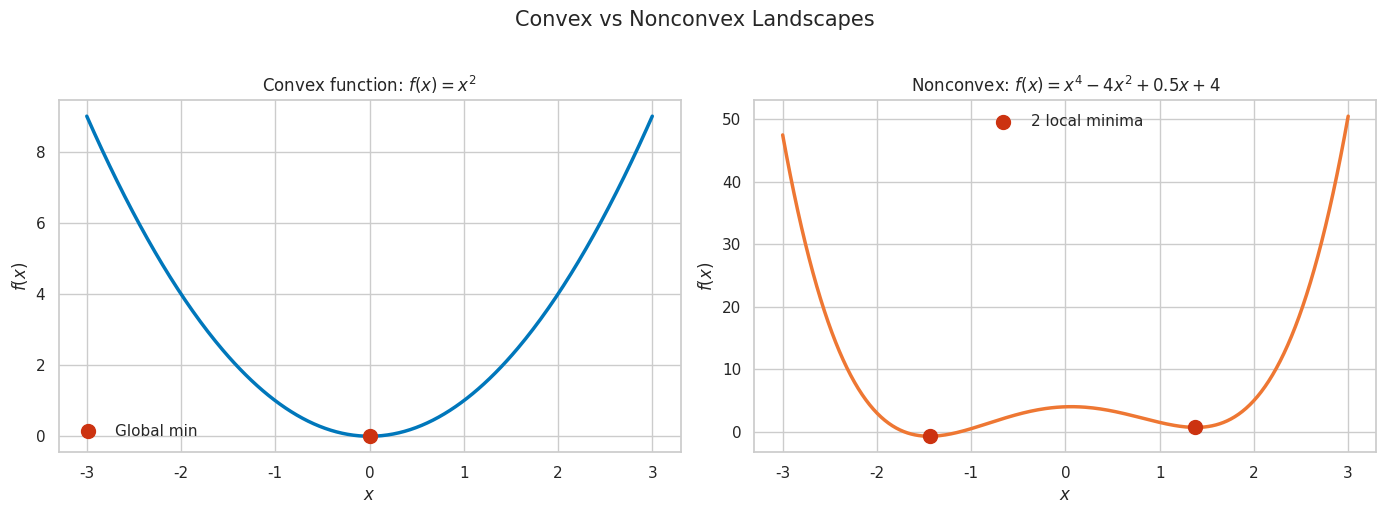
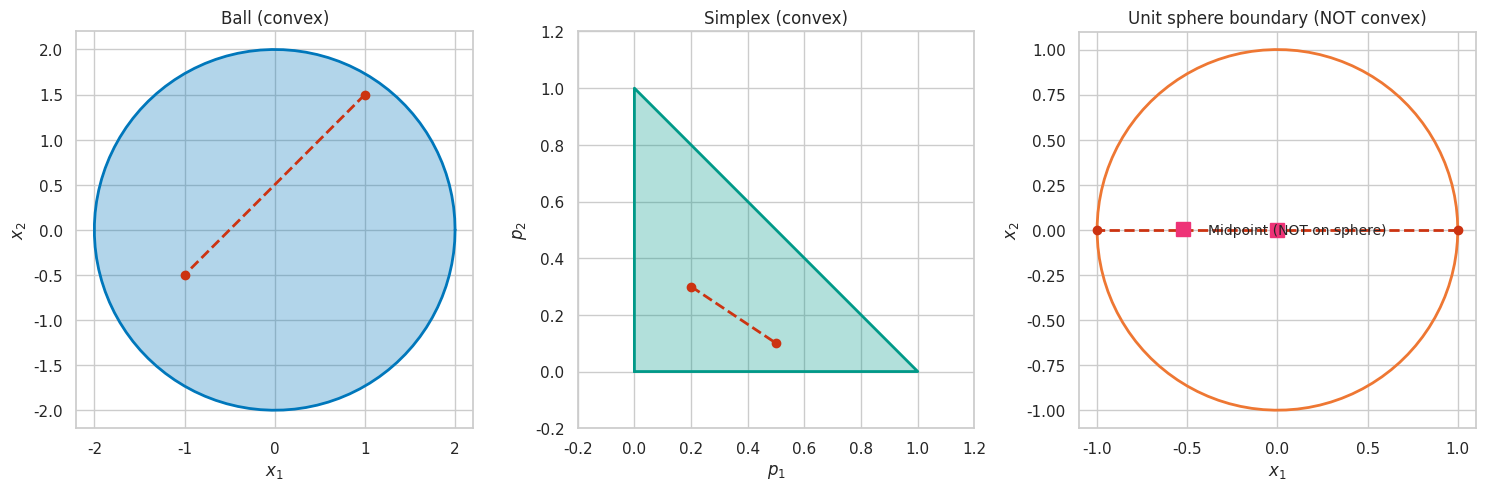
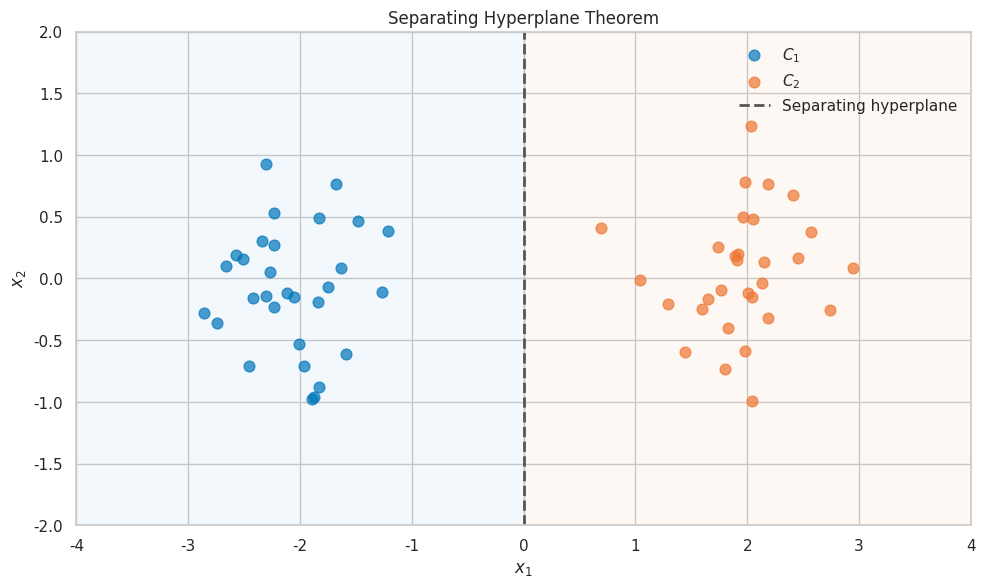
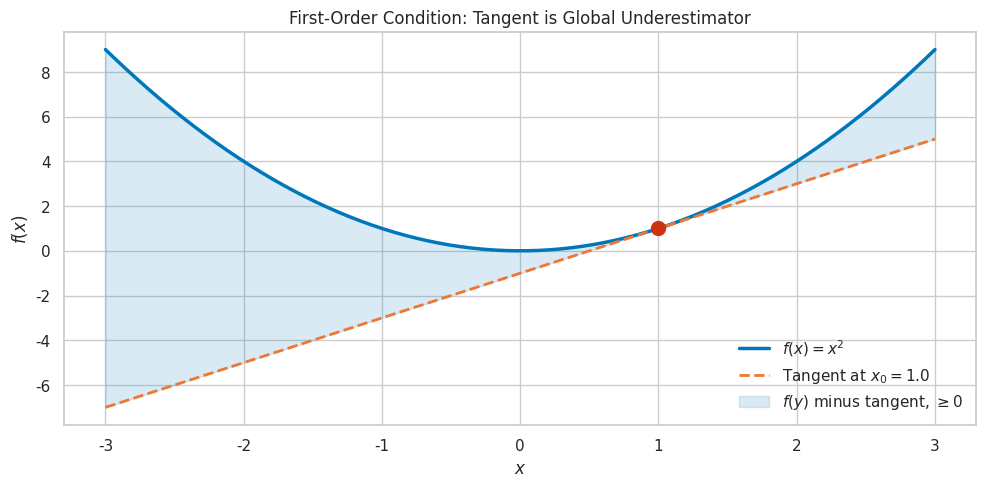
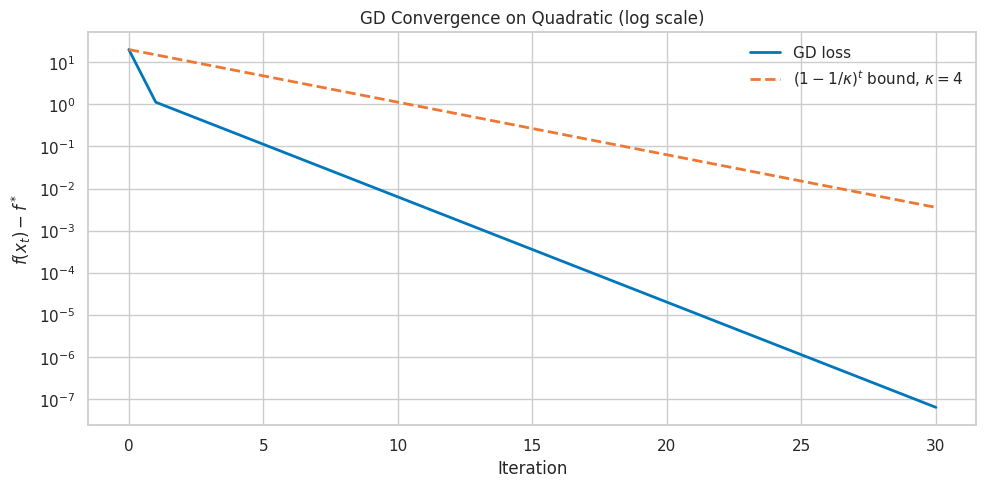
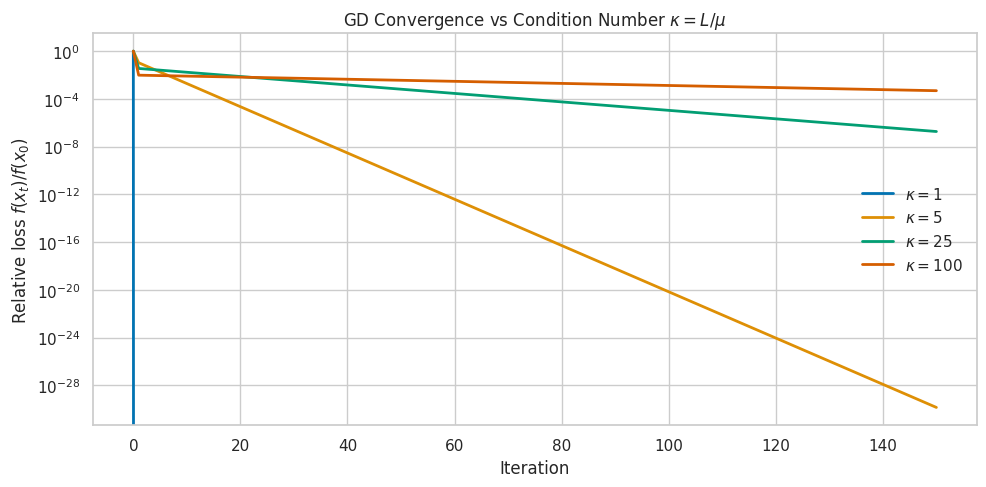
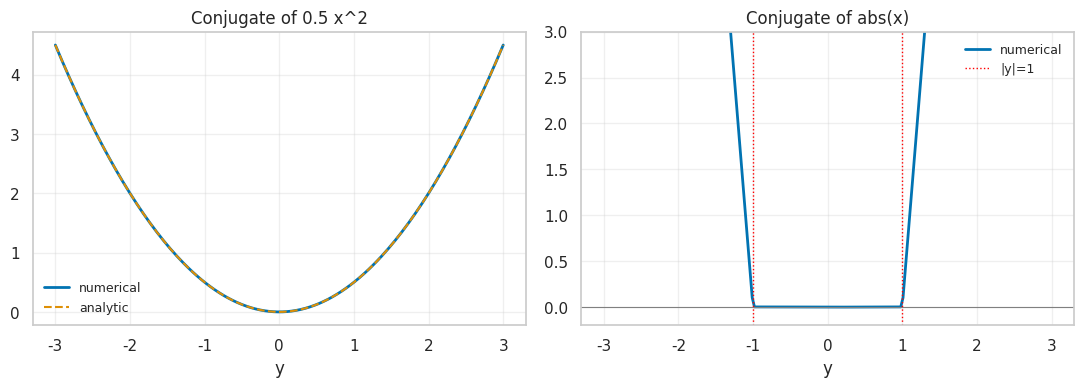
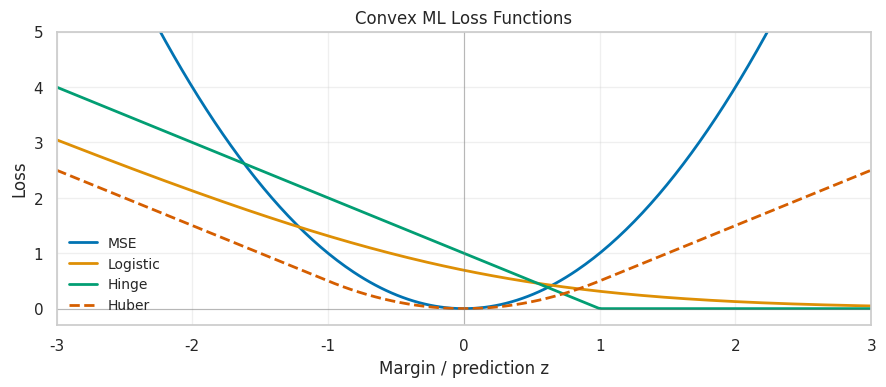
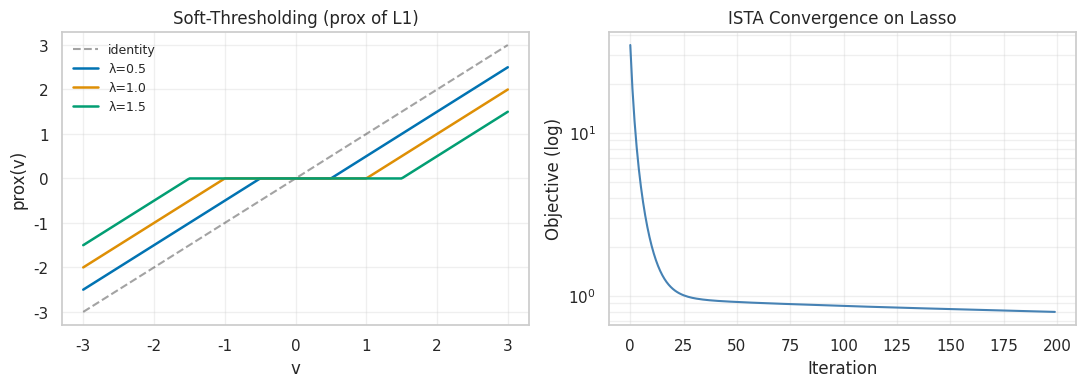
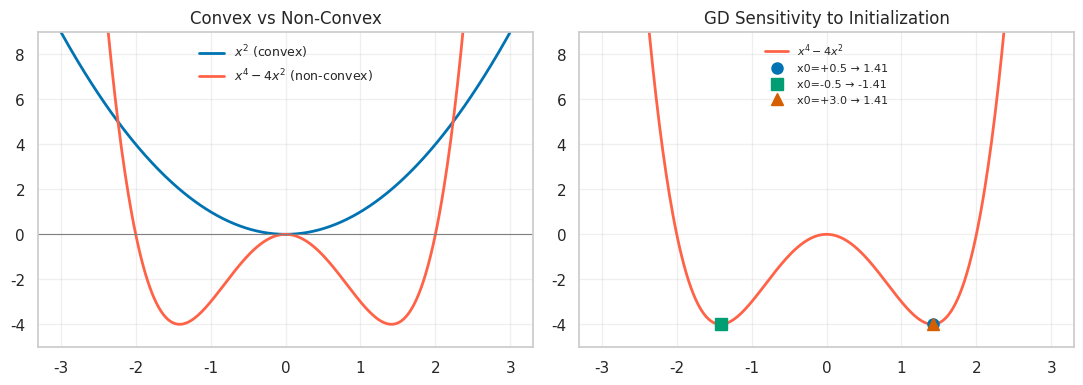
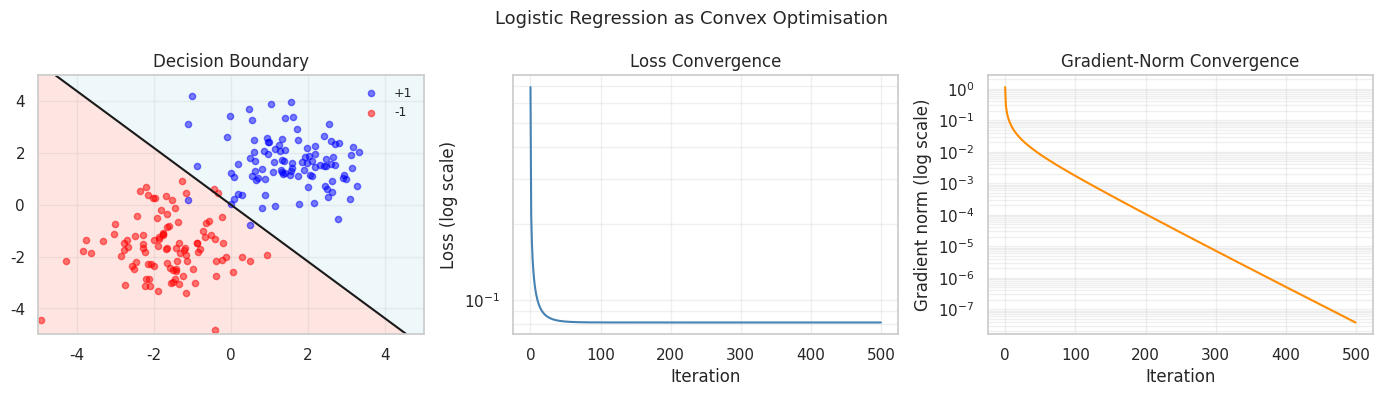

Write Python code to recreate these figures, in order.
import numpy as np
import scipy.linalg as la
from scipy.optimize import minimize

try:
    import matplotlib.pyplot as plt
    import matplotlib
    plt.style.use('seaborn-v0_8-whitegrid')
    plt.rcParams['figure.figsize'] = [10, 6]
    plt.rcParams['figure.dpi'] = 120
    plt.rcParams['font.size'] = 13
    plt.rcParams['axes.titlesize'] = 15
    plt.rcParams['axes.labelsize'] = 13
    plt.rcParams['axes.spines.top'] = False
    plt.rcParams['axes.spines.right'] = False
    HAS_MPL = True
except ImportError:
    HAS_MPL = False

try:
    import seaborn as sns
    sns.set_theme(style='whitegrid', palette='colorblind')
    HAS_SNS = True
except ImportError:
    HAS_SNS = False

COLORS = {
    'primary':   '#0077BB',
    'secondary': '#EE7733',
    'tertiary':  '#009988',
    'error':     '#CC3311',
    'neutral':   '#555555',
    'highlight': '#EE3377',
}

np.set_printoptions(precision=6, suppress=True)
np.random.seed(42)

print('Setup complete.')

# === 1.1 Convex vs Nonconvex Landscape Visualization ===

x = np.linspace(-3, 3, 300)

# Convex function: quadratic
f_convex = x**2

# Nonconvex function: multiple local minima
f_nonconvex = x**4 - 4*x**2 + 0.5*x + 4

if HAS_MPL:
    fig, axes = plt.subplots(1, 2, figsize=(14, 5))
    
    axes[0].plot(x, f_convex, color=COLORS['primary'], linewidth=2.5)
    axes[0].scatter([0], [0], color=COLORS['error'], s=100, zorder=5, label='Global min')
    axes[0].set_title('Convex function: $f(x) = x^2$')
    axes[0].set_xlabel('$x$')
    axes[0].set_ylabel('$f(x)$')
    axes[0].legend()
    
    axes[1].plot(x, f_nonconvex, color=COLORS['secondary'], linewidth=2.5)
    # Find local minima numerically
    from scipy.signal import argrelmin
    mins = argrelmin(f_nonconvex, order=10)[0]
    axes[1].scatter(x[mins], f_nonconvex[mins], color=COLORS['error'], s=100, zorder=5,
                    label=f'{len(mins)} local minima')
    axes[1].set_title('Nonconvex: $f(x) = x^4 - 4x^2 + 0.5x + 4$')
    axes[1].set_xlabel('$x$')
    axes[1].set_ylabel('$f(x)$')
    axes[1].legend()
    
    fig.suptitle('Convex vs Nonconvex Landscapes', fontsize=15, y=1.02)
    fig.tight_layout()
    plt.show()

print('Convex function has UNIQUE minimum at x=0')
print(f'Nonconvex function has {len(mins)} local minima')

# === 1.3 Key Dates in Convex Optimization ===

timeline = [
    (1847, 'Cauchy', 'First gradient descent algorithm'),
    (1947, 'Dantzig', 'Simplex method for LP'),
    (1951, 'Kuhn-Tucker', 'KKT conditions'),
    (1970, 'Rockafellar', 'Convex Analysis textbook'),
    (1984, 'Karmarkar', 'Interior-point methods'),
    (1995, 'Vapnik', 'SVM (convex QP for ML)'),
    (2004, 'Boyd-Vandenberghe', 'Convex Optimization textbook'),
    (2022, 'Hu et al.', 'LoRA (low-rank convex penalty)'),
]

print('Convex Optimization Timeline')
print('=' * 60)
for year, who, what in timeline:
    print(f'  {year}  {who:20s}  {what}')
print('=' * 60)

# === 2.1 Verifying Convex Sets ===

def is_in_ball(x, center, radius):
    """Check if x is in the Euclidean ball B(center, radius)."""
    return np.linalg.norm(x - center) <= radius + 1e-10

def is_in_simplex(p):
    """Check if p is in the probability simplex."""
    return np.all(p >= -1e-10) and abs(np.sum(p) - 1.0) < 1e-10

# Test convexity: for random pairs in the set, check midpoint
n_tests = 1000

# Test 1: Euclidean ball
center = np.array([1.0, 2.0])
radius = 3.0
pass_count = 0
for _ in range(n_tests):
    # Generate random points in the ball
    d = np.random.randn(2)
    x = center + radius * d / np.linalg.norm(d) * np.random.uniform(0, 1)
    d = np.random.randn(2)
    y = center + radius * d / np.linalg.norm(d) * np.random.uniform(0, 1)
    theta = np.random.uniform(0, 1)
    midpoint = theta * x + (1 - theta) * y
    if is_in_ball(midpoint, center, radius):
        pass_count += 1
print(f'Ball convexity: {pass_count}/{n_tests} midpoints in set')
ok1 = pass_count == n_tests
print(f"{'PASS' if ok1 else 'FAIL'} — Euclidean ball is convex")

# Test 2: Probability simplex
pass_count = 0
for _ in range(n_tests):
    p1 = np.random.dirichlet(np.ones(5))
    p2 = np.random.dirichlet(np.ones(5))
    theta = np.random.uniform(0, 1)
    midpoint = theta * p1 + (1 - theta) * p2
    if is_in_simplex(midpoint):
        pass_count += 1
print(f'\nSimplex convexity: {pass_count}/{n_tests} midpoints in set')
ok2 = pass_count == n_tests
print(f"{'PASS' if ok2 else 'FAIL'} — Probability simplex is convex")

# === 2.1 Non-Example: Unit Sphere (boundary only) ===

# The unit sphere {x : ||x|| = 1} is NOT convex
x = np.array([1.0, 0.0])
y = np.array([-1.0, 0.0])
midpoint = 0.5 * x + 0.5 * y

print(f'x = {x}, ||x|| = {np.linalg.norm(x):.1f}')
print(f'y = {y}, ||y|| = {np.linalg.norm(y):.1f}')
print(f'midpoint = {midpoint}, ||midpoint|| = {np.linalg.norm(midpoint):.1f}')
print(f'Midpoint on unit sphere? {np.isclose(np.linalg.norm(midpoint), 1.0)}')
print()
ok = not np.isclose(np.linalg.norm(midpoint), 1.0)
print(f"{'PASS' if ok else 'FAIL'} — Unit sphere is NOT convex (midpoint has norm 0, not 1)")

# === 2.1 Visualize Convex vs Non-Convex Sets ===

if HAS_MPL:
    fig, axes = plt.subplots(1, 3, figsize=(15, 5))
    
    # Ball (convex)
    theta = np.linspace(0, 2*np.pi, 100)
    axes[0].fill(2*np.cos(theta), 2*np.sin(theta), alpha=0.3, color=COLORS['primary'])
    axes[0].plot(2*np.cos(theta), 2*np.sin(theta), color=COLORS['primary'], linewidth=2)
    axes[0].plot([1, -1], [1.5, -0.5], 'o--', color=COLORS['error'], linewidth=2)
    axes[0].set_title('Ball (convex)')
    axes[0].set_aspect('equal')
    axes[0].set_xlabel('$x_1$')
    axes[0].set_ylabel('$x_2$')
    
    # Simplex (convex) in 2D
    tri = plt.Polygon([[0, 0], [1, 0], [0, 1]], alpha=0.3, color=COLORS['tertiary'])
    axes[1].add_patch(tri)
    axes[1].plot([0, 1, 0, 0], [0, 0, 1, 0], color=COLORS['tertiary'], linewidth=2)
    axes[1].plot([0.2, 0.5], [0.3, 0.1], 'o--', color=COLORS['error'], linewidth=2)
    axes[1].set_title('Simplex (convex)')
    axes[1].set_aspect('equal')
    axes[1].set_xlim(-0.2, 1.2)
    axes[1].set_ylim(-0.2, 1.2)
    axes[1].set_xlabel('$p_1$')
    axes[1].set_ylabel('$p_2$')
    
    # Unit sphere boundary (NOT convex)
    axes[2].plot(np.cos(theta), np.sin(theta), color=COLORS['secondary'], linewidth=2)
    axes[2].plot([1, -1], [0, 0], 'o--', color=COLORS['error'], linewidth=2)
    axes[2].plot(0, 0, 's', color=COLORS['highlight'], markersize=10, label='Midpoint (NOT on sphere)')
    axes[2].set_title('Unit sphere boundary (NOT convex)')
    axes[2].set_aspect('equal')
    axes[2].legend(fontsize=10)
    axes[2].set_xlabel('$x_1$')
    axes[2].set_ylabel('$x_2$')
    
    fig.tight_layout()
    plt.show()

print('Line segment between two points: inside ball/simplex, outside sphere boundary')

# === 2.3 Separating Hyperplane Visualization ===

if HAS_MPL:
    np.random.seed(42)
    # Two disjoint convex sets (clusters)
    C1 = np.random.randn(30, 2) * 0.5 + np.array([-2, 0])
    C2 = np.random.randn(30, 2) * 0.5 + np.array([2, 0])
    
    fig, ax = plt.subplots(figsize=(10, 6))
    ax.scatter(C1[:, 0], C1[:, 1], color=COLORS['primary'], s=60, label='$C_1$', alpha=0.7)
    ax.scatter(C2[:, 0], C2[:, 1], color=COLORS['secondary'], s=60, label='$C_2$', alpha=0.7)
    
    # Separating hyperplane (vertical line at x=0)
    ax.axvline(0, color=COLORS['neutral'], linestyle='--', linewidth=2,
               label='Separating hyperplane')
    ax.fill_betweenx([-2, 2], -4, 0, alpha=0.05, color=COLORS['primary'])
    ax.fill_betweenx([-2, 2], 0, 4, alpha=0.05, color=COLORS['secondary'])
    
    ax.set_title('Separating Hyperplane Theorem')
    ax.set_xlabel('$x_1$')
    ax.set_ylabel('$x_2$')
    ax.legend()
    ax.set_xlim(-4, 4)
    ax.set_ylim(-2, 2)
    fig.tight_layout()
    plt.show()

print('Disjoint convex sets can always be separated by a hyperplane')

# === 2.4 PSD Cone is Convex ===

def is_psd(A, tol=1e-10):
    """Check if symmetric matrix A is PSD."""
    eigvals = np.linalg.eigvalsh(A)
    return np.all(eigvals >= -tol)

# Generate random PSD matrices
n = 4
n_tests = 500
pass_count = 0

for _ in range(n_tests):
    # Random PSD matrix: A = B^T B
    B1 = np.random.randn(n, n)
    A1 = B1.T @ B1
    B2 = np.random.randn(n, n)
    A2 = B2.T @ B2
    
    theta = np.random.uniform(0, 1)
    A_mix = theta * A1 + (1 - theta) * A2
    
    if is_psd(A_mix):
        pass_count += 1

print(f'PSD cone convexity: {pass_count}/{n_tests} convex combinations are PSD')
ok = pass_count == n_tests
print(f"{'PASS' if ok else 'FAIL'} — PSD cone is convex")

# Show eigenvalues of a convex combination
B1 = np.random.randn(3, 3)
A1 = B1.T @ B1
B2 = np.random.randn(3, 3)
A2 = B2.T @ B2
A_half = 0.5 * A1 + 0.5 * A2
print(f'\nEigenvalues of A1: {np.sort(np.linalg.eigvalsh(A1))}')
print(f'Eigenvalues of A2: {np.sort(np.linalg.eigvalsh(A2))}')
print(f'Eigenvalues of 0.5*A1 + 0.5*A2: {np.sort(np.linalg.eigvalsh(A_half))}')
print('All eigenvalues non-negative ✓')

# === 3.1 First-Order Condition: f(y) >= f(x) + grad(x)^T (y-x) ===

# Test on f(x) = x^2, f'(x) = 2x
def f(x): return x**2
def grad_f(x): return 2*x

n_tests = 1000
pass_count = 0
for _ in range(n_tests):
    x = np.random.uniform(-5, 5)
    y = np.random.uniform(-5, 5)
    # First-order condition: f(y) >= f(x) + f'(x)*(y-x)
    if f(y) >= f(x) + grad_f(x) * (y - x) - 1e-10:
        pass_count += 1

print(f'First-order condition holds: {pass_count}/{n_tests} pairs')
ok = pass_count == n_tests
print(f"{'PASS' if ok else 'FAIL'} — f(x)=x^2 satisfies first-order characterization")

# Visualize the tangent as global underestimator
if HAS_MPL:
    x_pts = np.linspace(-3, 3, 300)
    x0 = 1.0
    tangent = f(x0) + grad_f(x0) * (x_pts - x0)
    
    fig, ax = plt.subplots(figsize=(10, 5))
    ax.plot(x_pts, f(x_pts), color=COLORS['primary'], linewidth=2.5, label='$f(x) = x^2$')
    ax.plot(x_pts, tangent, color=COLORS['secondary'], linewidth=2,
            linestyle='--', label=f'Tangent at $x_0={x0}$')
    ax.scatter([x0], [f(x0)], color=COLORS['error'], s=100, zorder=5)
    ax.fill_between(x_pts, tangent, f(x_pts), alpha=0.15, color=COLORS['primary'],
                    label=r'$f(y)$ minus tangent, $\geq 0$')
    ax.set_title('First-Order Condition: Tangent is Global Underestimator')
    ax.set_xlabel('$x$')
    ax.set_ylabel('$f(x)$')
    ax.legend()
    fig.tight_layout()
    plt.show()
    plt.close('all')


# === 3.2 Second-Order Condition: Hessian PSD ===

def check_convexity_hessian(Q):
    """Check if quadratic f(x) = 0.5 x^T Q x is convex via eigenvalues."""
    eigvals = np.linalg.eigvalsh(Q)
    return eigvals, np.all(eigvals >= -1e-10)

# Example 1: Convex quadratic
Q1 = np.array([[4.0, 1.0], [1.0, 3.0]])
eigvals1, is_convex1 = check_convexity_hessian(Q1)
print('Q1 (should be convex):')
print(f'  Q1 = {Q1}')
print(f'  Eigenvalues: {eigvals1}')
print(f"  {'PASS' if is_convex1 else 'FAIL'} — {'Convex' if is_convex1 else 'Not convex'}")

# Example 2: Non-convex (indefinite)
Q2 = np.array([[1.0, 0.0], [0.0, -1.0]])
eigvals2, is_convex2 = check_convexity_hessian(Q2)
print('\nQ2 (should NOT be convex):')
print(f'  Q2 = {Q2}')
print(f'  Eigenvalues: {eigvals2}')
print(f"  {'PASS' if not is_convex2 else 'FAIL'} — {'Correctly detected as NOT convex' if not is_convex2 else 'Incorrectly convex'}")

# Example 3: Ridge regression Hessian
np.random.seed(42)
n, d, lam = 100, 5, 0.1
X = np.random.randn(n, d)
H_ols = X.T @ X
H_ridge = X.T @ X + lam * np.eye(d)
_, ols_convex = check_convexity_hessian(H_ols)
_, ridge_convex = check_convexity_hessian(H_ridge)
print(f'\nOLS Hessian X^T X: min eigenvalue = {np.linalg.eigvalsh(H_ols).min():.6f}')
print(f'Ridge Hessian X^T X + λI: min eigenvalue = {np.linalg.eigvalsh(H_ridge).min():.6f}')
print(f"{'PASS' if ridge_convex else 'FAIL'} — Ridge regression is strictly convex (λ={lam})")

# === 3.3 Log-Sum-Exp: Key Function for Cross-Entropy ===

def log_sum_exp(z):
    """Numerically stable log-sum-exp."""
    m = np.max(z)
    return m + np.log(np.sum(np.exp(z - m)))

def softmax(z):
    z_shift = z - np.max(z)
    e = np.exp(z_shift)
    return e / e.sum()

def lse_hessian(z):
    """Hessian of log-sum-exp: diag(p) - p p^T"""
    p = softmax(z)
    return np.diag(p) - np.outer(p, p)

# Verify Hessian is PSD for random logit vectors
n_tests = 500
pass_count = 0
for _ in range(n_tests):
    z = np.random.randn(np.random.randint(2, 20))
    H = lse_hessian(z)
    eigvals = np.linalg.eigvalsh(H)
    if np.all(eigvals >= -1e-9):
        pass_count += 1

print(f'LSE Hessian PSD: {pass_count}/{n_tests} random logit vectors')
ok = pass_count == n_tests
print(f"{'PASS' if ok else 'FAIL'} — Log-sum-exp Hessian is always PSD")

# Cross-entropy loss is convex in logits
z = np.array([2.0, 1.0, 0.5, -0.5])
true_class = 0
loss = -z[true_class] + log_sum_exp(z)
H = lse_hessian(z)
print(f'\nCross-entropy loss = {loss:.4f}')
print(f'Hessian eigenvalues: {np.linalg.eigvalsh(H)}')
print('All >= 0: cross-entropy is convex in logits ✓')

# === 3.1 Jensen's Inequality Demo ===

# f(E[X]) <= E[f(X)] for convex f
# Test with f(x) = x^2 and random variable X

np.random.seed(42)
n_samples = 10000

# Convex: f(x) = x^2, Jensen: E[X]^2 <= E[X^2]
X = np.random.randn(n_samples)
EX = np.mean(X)
EX2 = np.mean(X**2)
EX_sq = EX**2

print('Jensen inequality for f(x) = x^2:')
print(f'  E[X]^2 = {EX_sq:.6f}')
print(f'  E[X^2] = {EX2:.6f}')
print(f"  {'PASS' if EX_sq <= EX2 + 1e-10 else 'FAIL'} — f(E[X]) <= E[f(X)]")

# Concave: f(x) = log(x), Jensen: E[log(X)] <= log(E[X])
X_pos = np.abs(X) + 0.1
E_log_X = np.mean(np.log(X_pos))
log_EX = np.log(np.mean(X_pos))

print('\nJensen inequality for f(x) = log(x) (concave):')
print(f'  E[log(X)] = {E_log_X:.6f}')
print(f'  log(E[X]) = {log_EX:.6f}')
print(f"  {'PASS' if E_log_X <= log_EX + 1e-10 else 'FAIL'} — E[f(X)] <= f(E[X]) for concave f")

# === 4.1-4.3 Strong Convexity, Smoothness, Condition Number ===

def convexity_params(Q):
    """Compute mu, L, kappa for quadratic f(x) = 0.5 x^T Q x."""
    eigvals = np.linalg.eigvalsh(Q)
    mu = eigvals.min()   # strong convexity constant
    L  = eigvals.max()   # smoothness constant
    kappa = L / mu if mu > 1e-12 else np.inf
    return mu, L, kappa

examples = [
    ('Diagonal Q=[4,1]', np.diag([4.0, 1.0])),
    ('Ridge n=100, d=5, lam=0.1', X.T @ X + 0.1 * np.eye(5) if 'X' in dir() else None),
]

np.random.seed(42)
X_data = np.random.randn(100, 5)

print(f'{"Example":<35} {"mu (str. cvx)":>15} {"L (smooth)":>12} {"kappa":>10}')
print('-' * 75)

Qs = [
    ('Diagonal [4, 1]',          np.diag([4.0, 1.0])),
    ('Diagonal [10, 0.01]',       np.diag([10.0, 0.01])),
    ('Ridge (lam=1.0)',           X_data.T @ X_data + 1.0 * np.eye(5)),
    ('Ridge (lam=0.01)',          X_data.T @ X_data + 0.01 * np.eye(5)),
    ('Ridge (lam=0.001)',         X_data.T @ X_data + 0.001 * np.eye(5)),
]

for name, Q in Qs:
    mu, L, kappa = convexity_params(Q)
    print(f'{name:<35} {mu:>15.4f} {L:>12.4f} {kappa:>10.1f}')

print('\nKey insight: larger lambda -> better conditioned (smaller kappa)')

# === 4.2 Descent Lemma: f(x - eta*grad) <= f(x) - (eta/2)*||grad||^2 ===

# For f(x) = 0.5 x^T Q x with L = lambda_max(Q)
Q = np.diag([4.0, 1.0])
L = np.linalg.eigvalsh(Q).max()
eta = 1.0 / L  # optimal step size

def f_quad(x): return 0.5 * x @ Q @ x
def grad_quad(x): return Q @ x

np.random.seed(42)
n_tests = 1000
pass_count = 0
for _ in range(n_tests):
    x = np.random.randn(2) * 3
    g = grad_quad(x)
    x_new = x - eta * g
    # Descent lemma: f(x_new) <= f(x) - (eta/2) * ||g||^2
    rhs = f_quad(x) - (eta / 2) * np.dot(g, g)
    if f_quad(x_new) <= rhs + 1e-10:
        pass_count += 1

print(f'Descent lemma holds: {pass_count}/{n_tests} steps')
ok = pass_count == n_tests
print(f"{'PASS' if ok else 'FAIL'} — Descent lemma verified for eta = 1/L")

# Show convergence of GD with optimal step size
x = np.array([3.0, 2.0])
history = [f_quad(x)]
for _ in range(30):
    x = x - eta * grad_quad(x)
    history.append(f_quad(x))

mu = np.linalg.eigvalsh(Q).min()
kappa = L / mu
print(f'\nL={L}, mu={mu}, kappa={kappa:.1f}')
print(f'After 30 steps: f = {history[-1]:.2e} (started at {history[0]:.2f})')

if HAS_MPL:
    theory_rate = [(1 - 1/kappa)**t * history[0] for t in range(31)]
    fig, ax = plt.subplots(figsize=(10, 5))
    ax.semilogy(history, color=COLORS['primary'], linewidth=2, label='GD loss')
    ax.semilogy(theory_rate, color=COLORS['secondary'], linewidth=2,
               linestyle='--', label=f'$(1-1/\\kappa)^t$ bound, $\\kappa={kappa:.0f}$')
    ax.set_title('GD Convergence on Quadratic (log scale)')
    ax.set_xlabel('Iteration')
    ax.set_ylabel('$f(x_t) - f^*$')
    ax.legend()
    fig.tight_layout()
    plt.show()

# === 4.3 Condition Number vs Convergence Speed ===

def run_gd(Q, n_steps=100):
    """Run GD on f(x) = 0.5 x^T Q x from x0 = [1,1,...,1]."""
    L = np.linalg.eigvalsh(Q).max()
    eta = 1.0 / L
    x = np.ones(Q.shape[0])
    losses = [0.5 * x @ Q @ x]
    for _ in range(n_steps):
        x = x - eta * Q @ x
        losses.append(0.5 * x @ Q @ x)
    return np.array(losses)

kappas = [1.0, 5.0, 25.0, 100.0]
n = 10

if HAS_MPL:
    fig, ax = plt.subplots(figsize=(10, 5))
    for kappa in kappas:
        # Build Q with eigenvalues 1 and kappa (2x2 case for illustration)
        Q = np.diag([kappa, 1.0])
        losses = run_gd(Q, n_steps=150)
        ax.semilogy(losses / losses[0], linewidth=2, label=f'$\\kappa={kappa:.0f}$')
    ax.set_title('GD Convergence vs Condition Number $\\kappa = L/\\mu$')
    ax.set_xlabel('Iteration')
    ax.set_ylabel('Relative loss $f(x_t)/f(x_0)$')
    ax.legend()
    fig.tight_layout()
    plt.show()

print('Steps to reach 1e-6 relative accuracy:')
for kappa in kappas:
    Q = np.diag([kappa, 1.0])
    losses = run_gd(Q, n_steps=5000)
    rel = losses / losses[0]
    idx = np.argmax(rel < 1e-6) if np.any(rel < 1e-6) else 5000
    print(f'  kappa={kappa:6.1f}: {idx} steps')

# === 5.2 LP: L1-Minimization for Sparse Recovery ===

from scipy.optimize import linprog

# Compressed sensing: recover sparse x from measurements b = Ax
# min ||x||_1 s.t. Ax = b  <=>  LP via u,v >= 0, x = u - v
np.random.seed(42)
m, n_feat = 30, 50   # underdetermined: 30 equations, 50 unknowns
k_sparse = 5         # true signal has only 5 non-zeros

A_cs = np.random.randn(m, n_feat)
# True sparse signal
x_true = np.zeros(n_feat)
support = np.random.choice(n_feat, k_sparse, replace=False)
x_true[support] = np.random.randn(k_sparse)
b_cs = A_cs @ x_true

# LP formulation: min 1^T u + 1^T v s.t. A(u-v)=b, u,v >= 0
c_lp = np.ones(2 * n_feat)   # objective: sum u_i + sum v_i
A_eq = np.hstack([A_cs, -A_cs])  # A(u-v) = b

result = linprog(c_lp, A_eq=A_eq, b_eq=b_cs,
                 bounds=[(0, None)] * (2 * n_feat),
                 method='highs')

if result.success:
    uv = result.x
    x_recovered = uv[:n_feat] - uv[n_feat:]
    err = np.linalg.norm(x_recovered - x_true) / np.linalg.norm(x_true)
    sparsity = np.sum(np.abs(x_recovered) > 1e-4)
    print(f'LP solved: status={result.status}')
    print(f'Relative recovery error: {err:.2e}')
    print(f'Recovered sparsity: {sparsity} nonzeros (true: {k_sparse})')
    ok = err < 1e-4
    print(f"{'PASS' if ok else 'FAIL'} — L1 minimization recovers sparse signal")
else:
    print('LP solver failed:', result.message)

# === 5.3 QP: Ridge Regression Closed Form vs Gradient Descent ===

np.random.seed(42)
n_samples, n_features = 50, 10
lam = 0.5

X_r = np.random.randn(n_samples, n_features)
w_true = np.random.randn(n_features)
y_r = X_r @ w_true + 0.1 * np.random.randn(n_samples)

# Closed-form Ridge: w* = (X^T X + lambda I)^{-1} X^T y
Q_ridge = X_r.T @ X_r + lam * np.eye(n_features)
w_closed = np.linalg.solve(Q_ridge, X_r.T @ y_r)

# GD: gradient of 0.5||Xw-y||^2 + 0.5*lam*||w||^2 = X^T(Xw-y) + lam*w
L_gd = np.linalg.eigvalsh(Q_ridge).max()
eta_gd = 1.0 / L_gd
w_gd = np.zeros(n_features)
for _ in range(2000):
    grad = X_r.T @ (X_r @ w_gd - y_r) + lam * w_gd
    w_gd -= eta_gd * grad

# Compare
err = np.linalg.norm(w_closed - w_gd) / np.linalg.norm(w_closed)
print(f'Closed-form solution: ||w*|| = {np.linalg.norm(w_closed):.4f}')
print(f'GD solution (2000 iter): ||w_gd|| = {np.linalg.norm(w_gd):.4f}')
print(f'Relative difference: {err:.2e}')
ok = err < 1e-6
print(f"{'PASS' if ok else 'FAIL'} — GD converges to same solution as closed form")

import numpy as np
import matplotlib
matplotlib.use('Agg')
HAS_MPL = True
try:
    import matplotlib.pyplot as plt
except ImportError:
    HAS_MPL = False


def fenchel_conjugate(f, y_vals, x_range=(-10, 10), n_x=4000):
    xs = np.linspace(x_range[0], x_range[1], n_x)
    return np.array([np.max(y * xs - f(xs)) for y in y_vals])


f1 = lambda x: 0.5 * x**2
y_vals = np.linspace(-3, 3, 200)
fstar_numerical = fenchel_conjugate(f1, y_vals)
fstar_analytical = 0.5 * y_vals**2
err1 = np.max(np.abs(fstar_numerical - fstar_analytical))
print(f"Conjugate of 0.5 x^2: max error {err1:.6f}")

f2 = lambda x: np.abs(x)
fstar2_num = fenchel_conjugate(f2, y_vals)
print(f"Conjugate of |x| at y=0.5: {fenchel_conjugate(f2, [0.5])[0]:.4f}")
print(f"Conjugate of |x| at y=1.5: {fenchel_conjugate(f2, [1.5])[0]:.4f}")

print()
print("Young inequality")
f = lambda x: 0.5 * x**2
fstar = lambda y: 0.5 * y**2
np.random.seed(1)
xs = np.random.uniform(-5, 5, 500)
ys = np.random.uniform(-5, 5, 500)
young_ok = np.all(xs * ys <= f(xs) + fstar(ys) + 1e-10)
print(f"Quadratic Young inequality holds on random tests: {young_ok}")
print(f"Equality when y=x: {2*2:.1f} <= {f(2)+fstar(2):.1f}")

print()
print("Fenchel-Moreau biconjugate check")
x_test = np.linspace(-3, 3, 200)
y_grid = np.linspace(-3, 3, 4000)
fstarstar_vals = np.array([np.max(x * y_grid - 0.5 * y_grid**2) for x in x_test])
err_biconj = np.max(np.abs(fstarstar_vals - f1(x_test)))
print(f"sup norm error for f** - f: {err_biconj:.6f}")

if HAS_MPL:
    fig, axes = plt.subplots(1, 2, figsize=(11, 4))
    ax1, ax2 = axes
    ax1.plot(y_vals, fstar_numerical, lw=2, label='numerical')
    ax1.plot(y_vals, fstar_analytical, '--', lw=1.5, label='analytic')
    ax1.set_title('Conjugate of 0.5 x^2')
    ax1.set_xlabel('y')
    ax1.legend(fontsize=9)
    ax1.grid(alpha=0.3)
    ax2.plot(y_vals, fstar2_num, lw=2, label='numerical')
    ax2.axhline(0, color='gray', lw=0.8)
    ax2.axvline(-1, color='red', lw=1, linestyle=':', label='|y|=1')
    ax2.axvline(1, color='red', lw=1, linestyle=':')
    ax2.set_ylim(-0.2, 3)
    ax2.set_title('Conjugate of abs(x)')
    ax2.set_xlabel('y')
    ax2.legend(fontsize=9)
    ax2.grid(alpha=0.3)
    plt.tight_layout()
    plt.savefig('fig_fenchel.png', dpi=100, bbox_inches='tight')
    plt.close()
    print("Saved fig_fenchel.png")

import numpy as np

# SVM Dual: Demonstrate weak duality on a simple 2D classification problem
# Primal: min 0.5||w||² s.t. y_i(w·x_i + b) >= 1
# Dual:   max Σα_i - 0.5 Σ_ij α_i α_j y_i y_j x_i·x_j  s.t. α≥0, Σα_i y_i = 0

np.random.seed(42)
# Simple 2-class, 2D problem
X_pos = np.array([[1, 2], [2, 3], [1.5, 2.5]])
X_neg = np.array([[-1, -1], [-2, -0.5], [-1.5, -2]])
X = np.vstack([X_pos, X_neg])
y = np.array([1, 1, 1, -1, -1, -1])

# Analytical SVM solution for this separable case
# Primal objective at w=[1,0], b=0 (suboptimal)
w_sub = np.array([1.0, 0.0]); b_sub = 0.0
primal_sub = 0.5 * np.dot(w_sub, w_sub)
constraints_sub = y * (X @ w_sub + b_sub)
feasible_sub = np.all(constraints_sub >= 1)

print("=== Weak Duality Demonstration ===")
print(f"Suboptimal primal value: {primal_sub:.4f}")
print(f"All constraints satisfied: {feasible_sub}")

# Lower bound from a dual certificate
# Any dual feasible point gives lower bound
# Dual value α=[0.5, 0, 0, 0.5, 0, 0] (approximate)
alpha = np.array([0.5, 0.0, 0.0, 0.5, 0.0, 0.0])
dual_constraint = np.dot(alpha, y)
print(f"\nDual constraint Σα_i y_i = {dual_constraint:.4f} (should be 0)")

# Compute Gram matrix
K = np.outer(y, y) * (X @ X.T)
dual_val = np.sum(alpha) - 0.5 * alpha @ K @ alpha
print(f"Dual objective value: {dual_val:.4f}")
print(f"Weak duality: dual ({dual_val:.4f}) ≤ primal ({primal_sub:.4f}): "
      f"{dual_val <= primal_sub + 1e-9}")

# Slater's condition check
print("\n=== Slater's Condition ===")
print("Need strictly feasible point: y_i(w·x_i + b) > 1 for all i")
w_slack = np.array([0.5, 0.0]); b_slack = 0.0
margins = y * (X @ w_slack + b_slack)
print(f"Margins: {margins}")
print(f"All > 1? {np.all(margins > 1)} → need larger w or adjust b")
w_slater = np.array([2.0, 0.0])
margins2 = y * (X @ w_slater + b_slack)
print(f"With w=[2,0]: margins = {margins2}")
print(f"All > 1? {np.all(margins2 > 1)} → Slater satisfied → strong duality holds")


import numpy as np
try:
    from scipy.optimize import linprog, minimize
    HAS_SCIPY = True
except ImportError:
    HAS_SCIPY = False

print("=== SDP: Nuclear Norm Minimization (Matrix Completion) ===")
print("Nuclear norm ||X||_* = sum of singular values")
print("Nuclear norm minimization is an SDP — convex relaxation of rank minimization")
print()

# Demonstrate that nuclear norm is convex
# ||A||_* = max_{U,V: U^T U = I, V^T V = I} tr(U^T A V)
# Convexity follows from being max of linear functions
np.random.seed(7)
A = np.random.randn(4, 4)
B = np.random.randn(4, 4)

def nuclear_norm(M):
    return np.sum(np.linalg.svd(M, compute_uv=False))

# Test convexity: ||αA + (1-α)B||_* ≤ α||A||_* + (1-α)||B||_*
alphas = np.linspace(0, 1, 20)
lhs = [nuclear_norm(a*A + (1-a)*B) for a in alphas]
rhs = [a*nuclear_norm(A) + (1-a)*nuclear_norm(B) for a in alphas]
convex_ok = all(l <= r + 1e-10 for l, r in zip(lhs, rhs))
print(f"Nuclear norm convexity test (20 values of α): {convex_ok}")
print(f"  ||A||_* = {nuclear_norm(A):.4f}")
print(f"  ||B||_* = {nuclear_norm(B):.4f}")
print(f"  ||0.5A + 0.5B||_* = {nuclear_norm(0.5*A + 0.5*B):.4f}")
print(f"  0.5||A||_* + 0.5||B||_* = {0.5*nuclear_norm(A) + 0.5*nuclear_norm(B):.4f}")

print()
print("=== Trace of PSD matrix: linear → convex ===")
# tr(CX) with X ⪰ 0 is linear in X (both convex and concave)
# The PSD constraint X ⪰ 0 is a convex cone
C = np.eye(3)  # identity → trace
X1 = np.diag([1.0, 2.0, 3.0])
X2 = np.diag([4.0, 1.0, 0.5])
alpha = 0.6
Xmid = alpha * X1 + (1 - alpha) * X2

print(f"tr(C·X1) = {np.trace(C @ X1):.2f}")
print(f"tr(C·X2) = {np.trace(C @ X2):.2f}")
print(f"tr(C·(αX1+(1-α)X2)) = {np.trace(C @ Xmid):.2f}")
print(f"α·tr(C·X1) + (1-α)·tr(C·X2) = {alpha*np.trace(C@X1)+(1-alpha)*np.trace(C@X2):.2f}")
eigs_mid = np.linalg.eigvalsh(Xmid)
print(f"Xmid eigenvalues: {eigs_mid} — all ≥ 0: {np.all(eigs_mid >= -1e-10)}")


import numpy as np
import matplotlib
matplotlib.use('Agg')
HAS_MPL = True
try:
    import matplotlib.pyplot as plt
except ImportError:
    HAS_MPL = False

# Verify convexity of common ML loss functions
np.random.seed(42)
n_tests = 1000

def check_convex_1d(f, a=-5, b=5, n=1000):
    # Check f(ax + (1-a)y) <= af(x) + (1-a)f(y) for random x,y,a
    xs = np.random.uniform(a, b, n)
    ys = np.random.uniform(a, b, n)
    alphas = np.random.uniform(0, 1, n)
    lhs = f(alphas * xs + (1 - alphas) * ys)
    rhs = alphas * f(xs) + (1 - alphas) * f(ys)
    return np.all(lhs <= rhs + 1e-10)

# Define losses (scalar version, logit z, label y=1)
mse      = lambda z: z**2
logistic = lambda z: np.log1p(np.exp(-z))   # y=1: log(1+e^{-z})
hinge    = lambda z: np.maximum(0, 1 - z)
huber    = lambda z: np.where(np.abs(z) <= 1, 0.5*z**2, np.abs(z) - 0.5)

print("=== Convexity Verification for ML Losses ===")
print(f"MSE          convex: {check_convex_1d(mse)}")
print(f"Logistic     convex: {check_convex_1d(logistic)}")
print(f"Hinge        convex: {check_convex_1d(hinge)}")
print(f"Huber        convex: {check_convex_1d(huber)}")

# Plot the losses
if HAS_MPL:
    z = np.linspace(-3, 3, 300)
    fig, ax = plt.subplots(figsize=(9, 4))
    ax.plot(z, mse(z),      label='MSE',      lw=2)
    ax.plot(z, logistic(z), label='Logistic', lw=2)
    ax.plot(z, hinge(z),    label='Hinge',    lw=2)
    ax.plot(z, huber(z),    label='Huber',    lw=2, linestyle='--')
    ax.set_xlim(-3, 3); ax.set_ylim(-0.3, 5)
    ax.axvline(0, color='gray', lw=0.8, alpha=0.5)
    ax.axhline(0, color='gray', lw=0.8, alpha=0.5)
    ax.set_xlabel('Margin / prediction z'); ax.set_ylabel('Loss')
    ax.set_title('Convex ML Loss Functions')
    ax.legend(fontsize=10); ax.grid(alpha=0.3)
    plt.tight_layout()
    plt.savefig('fig_losses.png', dpi=100, bbox_inches='tight')
    plt.close()
    print("\nSaved fig_losses.png")

# L2 regularisation: verify strongly convex
print("\n=== L2 Regularisation: Strong Convexity ===")
print("f(θ) = loss(θ) + λ||θ||² is λ-strongly convex (if loss is convex)")
lambda_reg = 0.01
theta = np.random.randn(10)
print(f"λ = {lambda_reg}, ||θ||² = {np.dot(theta,theta):.4f}")
print(f"L2 penalty = {lambda_reg * np.dot(theta,theta):.4f}")
print("→ μ ≥ 2λ (strong convexity modulus from regulariser alone)")


import numpy as np
import matplotlib
matplotlib.use('Agg')
HAS_MPL = True
try:
    import matplotlib.pyplot as plt
except ImportError:
    HAS_MPL = False

# Soft-thresholding (prox of L1)
def soft_threshold(v, threshold):
    return np.sign(v) * np.maximum(np.abs(v) - threshold, 0)

# Shrinkage (prox of L2)
def shrinkage(v, alpha, lam):
    return v / (1 + alpha * lam)

# Nuclear norm prox (singular value soft-thresholding)
def prox_nuclear(M, threshold):
    U, s, Vt = np.linalg.svd(M, full_matrices=False)
    s_thresh = np.maximum(s - threshold, 0)
    return U @ np.diag(s_thresh) @ Vt

print("=== Proximal Operators ===")

# 1. Soft-threshold
v = np.array([-3.0, -0.5, 0.0, 0.5, 3.0])
lam = 1.0
st = soft_threshold(v, lam)
print(f"Soft-threshold (λ=1): {v} → {st}")
print(f"  Sparsity: {np.sum(st == 0)}/{len(st)} zeros induced")

# 2. Shrinkage
sh = shrinkage(v, alpha=1.0, lam=0.5)
print(f"\nShrinkage (α=1,λ=0.5): {v} → {np.round(sh, 3)}")

# 3. Nuclear norm prox
np.random.seed(0)
M = np.random.randn(4, 4)
svs_before = np.linalg.svd(M, compute_uv=False)
M_prox = prox_nuclear(M, threshold=0.5)
svs_after = np.linalg.svd(M_prox, compute_uv=False)
print(f"\nNuclear norm prox (τ=0.5):")
print(f"  SVs before: {np.round(svs_before, 3)}")
print(f"  SVs after:  {np.round(svs_after, 3)}")
print(f"  Rank before: {np.sum(svs_before > 1e-10)}, after: {np.sum(svs_after > 1e-10)}")

# ISTA for Lasso
print("\n=== ISTA: Lasso Regression ===")
np.random.seed(42)
m, n = 50, 100  # underdetermined
A = np.random.randn(m, n)
x_true = np.zeros(n); x_true[:5] = np.random.randn(5)  # 5-sparse
b = A @ x_true + 0.01 * np.random.randn(m)
lam = 0.1
eta = 1.0 / np.linalg.norm(A, 2)**2  # 1/L step size

x = np.zeros(n)
losses = []
for _ in range(200):
    grad = A.T @ (A @ x - b)
    x = soft_threshold(x - eta * grad, eta * lam)
    loss = 0.5 * np.sum((A @ x - b)**2) + lam * np.sum(np.abs(x))
    losses.append(loss)

print(f"ISTA Lasso: {200} iterations")
print(f"  Final loss: {losses[-1]:.6f}")
print(f"  ||x||_0 = {np.sum(np.abs(x) > 1e-4)} (true: 5)")
print(f"  ||x - x_true||: {np.linalg.norm(x - x_true):.4f}")

if HAS_MPL:
    fig, (ax1, ax2) = plt.subplots(1, 2, figsize=(11, 4))

    v_plot = np.linspace(-3, 3, 300)
    ax1.plot(v_plot, v_plot, 'k--', alpha=0.4, label='identity')
    for lam_v in [0.5, 1.0, 1.5]:
        ax1.plot(v_plot, soft_threshold(v_plot, lam_v), lw=1.8,
                 label=f'λ={lam_v}')
    ax1.set_title('Soft-Thresholding (prox of L1)')
    ax1.set_xlabel('v'); ax1.set_ylabel('prox(v)')
    ax1.legend(fontsize=9); ax1.grid(alpha=0.3)

    ax2.semilogy(losses, lw=1.5, color='steelblue')
    ax2.set_title('ISTA Convergence on Lasso')
    ax2.set_xlabel('Iteration'); ax2.set_ylabel('Objective (log)')
    ax2.grid(alpha=0.3, which='both')

    plt.tight_layout()
    plt.savefig('fig_proximal.png', dpi=100, bbox_inches='tight')
    plt.close()
    print("Saved fig_proximal.png")


import numpy as np
import matplotlib
matplotlib.use('Agg')
HAS_MPL = True
try:
    import matplotlib.pyplot as plt
except ImportError:
    HAS_MPL = False


def fenchel_conjugate(f, y_vals, x_range=(-10, 10), n_x=4000):
    xs = np.linspace(x_range[0], x_range[1], n_x)
    return np.array([np.max(y * xs - f(xs)) for y in y_vals])


f1 = lambda x: 0.5 * x**2
y_vals = np.linspace(-3, 3, 200)
fstar_numerical = fenchel_conjugate(f1, y_vals)
fstar_analytical = 0.5 * y_vals**2
err1 = np.max(np.abs(fstar_numerical - fstar_analytical))
print(f"Conjugate of 0.5 x^2: max error {err1:.6f}")

f2 = lambda x: np.abs(x)
fstar2_num = fenchel_conjugate(f2, y_vals)
print(f"Conjugate of |x| at y=0.5: {fenchel_conjugate(f2, [0.5])[0]:.4f}")
print(f"Conjugate of |x| at y=1.5: {fenchel_conjugate(f2, [1.5])[0]:.4f}")

print()
print("Young inequality")
f = lambda x: 0.5 * x**2
fstar = lambda y: 0.5 * y**2
np.random.seed(1)
xs = np.random.uniform(-5, 5, 500)
ys = np.random.uniform(-5, 5, 500)
young_ok = np.all(xs * ys <= f(xs) + fstar(ys) + 1e-10)
print(f"Quadratic Young inequality holds on random tests: {young_ok}")
print(f"Equality when y=x: {2*2:.1f} <= {f(2)+fstar(2):.1f}")

print()
print("Fenchel-Moreau biconjugate check")
x_test = np.linspace(-3, 3, 200)
y_grid = np.linspace(-3, 3, 4000)
fstarstar_vals = np.array([np.max(x * y_grid - 0.5 * y_grid**2) for x in x_test])
err_biconj = np.max(np.abs(fstarstar_vals - f1(x_test)))
print(f"sup norm error for f** - f: {err_biconj:.6f}")

if HAS_MPL:
    fig, axes = plt.subplots(1, 2, figsize=(11, 4))
    ax1, ax2 = axes
    ax1.plot(y_vals, fstar_numerical, lw=2, label='numerical')
    ax1.plot(y_vals, fstar_analytical, '--', lw=1.5, label='analytic')
    ax1.set_title('Conjugate of 0.5 x^2')
    ax1.set_xlabel('y')
    ax1.legend(fontsize=9)
    ax1.grid(alpha=0.3)
    ax2.plot(y_vals, fstar2_num, lw=2, label='numerical')
    ax2.axhline(0, color='gray', lw=0.8)
    ax2.axvline(-1, color='red', lw=1, linestyle=':', label='|y|=1')
    ax2.axvline(1, color='red', lw=1, linestyle=':')
    ax2.set_ylim(-0.2, 3)
    ax2.set_title('Conjugate of abs(x)')
    ax2.set_xlabel('y')
    ax2.legend(fontsize=9)
    ax2.grid(alpha=0.3)
    plt.tight_layout()
    plt.savefig('fig_fenchel.png', dpi=100, bbox_inches='tight')
    plt.close()
    print("Saved fig_fenchel.png")

import numpy as np
import subprocess, sys

# Try importing cvxpy; if not available, show the pattern and note
try:
    import cvxpy as cp
    HAS_CVXPY = True
except ImportError:
    HAS_CVXPY = False
    print("cvxpy not installed. Install with: pip install cvxpy")
    print("Showing the CVXPY pattern (will run without it).")

np.random.seed(42)
m, n = 30, 50
A = np.random.randn(m, n)
x_true = np.zeros(n); x_true[:5] = np.random.randn(5)
b = A @ x_true + 0.05 * np.random.randn(m)
lam = 0.1

if HAS_CVXPY:
    print("=== CVXPY: Lasso (L1-regularised Least Squares) ===")
    x = cp.Variable(n)
    obj = cp.Minimize(cp.sum_squares(A @ x - b) + lam * cp.norm1(x))
    prob = cp.Problem(obj)
    prob.solve(solver=cp.SCS, verbose=False)
    print(f"Status: {prob.status}")
    print(f"Optimal value: {prob.value:.6f}")
    x_opt = x.value
    print(f"||x||_0 = {np.sum(np.abs(x_opt) > 1e-3)} (true: 5)")
    print(f"||x - x_true|| = {np.linalg.norm(x_opt - x_true):.4f}")

    print("\n=== CVXPY: Quadratic Program (Ridge) ===")
    x2 = cp.Variable(n)
    obj2 = cp.Minimize(cp.sum_squares(A @ x2 - b) + 0.5 * lam * cp.sum_squares(x2))
    prob2 = cp.Problem(obj2)
    prob2.solve(solver=cp.SCS, verbose=False)
    x2_opt = x2.value
    # Analytical solution: (A^T A + lam/2 * I)^{-1} A^T b
    x2_analytic = np.linalg.solve(A.T @ A + 0.5 * lam * np.eye(n), A.T @ b)
    print(f"CVXPY vs analytic ||diff|| = {np.linalg.norm(x2_opt - x2_analytic):.6f}")

    print("\n=== CVXPY: DCP Verification ===")
    y = cp.Variable(3)
    e1 = cp.sum_squares(y)          # convex
    e2 = cp.norm1(y)                # convex
    e3 = cp.log_sum_exp(y)          # convex
    print(f"sum_squares is convex: {e1.is_convex()}")
    print(f"norm1 is convex:       {e2.is_convex()}")
    print(f"log_sum_exp is convex: {e3.is_convex()}")
    e4 = -cp.log(y)                 # convex only if y > 0
    print(f"-log(y) is convex:     {e4.is_convex()} (yes, on domain y>0)")
else:
    # Fallback: demonstrate the ISTA solution (done in §10)
    print("=== Fallback: Lasso via ISTA (no CVXPY needed) ===")
    def soft_threshold(v, t): return np.sign(v) * np.maximum(np.abs(v) - t, 0)
    eta = 1.0 / np.linalg.norm(A, 2)**2
    x = np.zeros(n)
    for _ in range(500):
        x = soft_threshold(x - eta * A.T @ (A @ x - b), eta * lam)
    print(f"ISTA Lasso: ||x||_0={np.sum(np.abs(x)>1e-3)}, ||x-x_true||={np.linalg.norm(x-x_true):.4f}")


import numpy as np
import matplotlib
matplotlib.use('Agg')
HAS_MPL = True
try:
    import matplotlib.pyplot as plt
except ImportError:
    HAS_MPL = False

print("=== Pitfall 1: Non-Convex Function with Two Local Minima ===")
f_nc = lambda x: x**4 - 4*x**2
df_nc = lambda x: 4*x**3 - 8*x

# Two local minima at x ≈ ±√2
x_local_min = np.sqrt(2)
print(f"Local minima at x = ±√2 ≈ ±{x_local_min:.4f}")
print(f"f(√2) = {f_nc(x_local_min):.4f} = f(-√2) = {f_nc(-x_local_min):.4f}")
print(f"f''(√2) = {12*x_local_min**2 - 8:.4f} > 0 (local min, not global: f→-∞ doesn't apply, global min IS ±√2)")
print(f"f(0) = {f_nc(0):.4f} (local max / saddle-like point)")
print(f"f''(0) = {-8:.0f} < 0 → saddle/local max → NOT convex globally")

# Gradient descent from different starting points
def gd_nc(x0, lr=0.01, n_iter=500):
    x = x0
    path = [x]
    for _ in range(n_iter):
        x = x - lr * df_nc(x)
        path.append(x)
    return np.array(path)

path1 = gd_nc(0.5)
path2 = gd_nc(-0.5)
path3 = gd_nc(3.0)
print(f"\nGD from x0=+0.5 → converges to: {path1[-1]:.4f}")
print(f"GD from x0=-0.5 → converges to: {path2[-1]:.4f}")
print(f"GD from x0=+3.0 → converges to: {path3[-1]:.4f}")
print("Different starting points → different local minima!")

print("\n=== Pitfall 3: Condition Number and Convergence ===")
# GD on quadratics with different condition numbers
for kappa in [1, 10, 100, 1000]:
    L = kappa; mu = 1.0  # eigenvalues: L and mu
    f_quad = lambda x, L=L, mu=mu: 0.5 * (L * x[0]**2 + mu * x[1]**2)
    grad_quad = lambda x, L=L, mu=mu: np.array([L * x[0], mu * x[1]])
    x = np.array([1.0, 1.0])
    lr = 2.0 / (L + mu)  # optimal fixed step
    for i in range(10000):
        x = x - lr * grad_quad(x)
        if np.linalg.norm(x) < 1e-6:
            print(f"  κ={kappa:5d}: converged in {i+1} steps")
            break
    else:
        print(f"  κ={kappa:5d}: did not converge in 10000 steps")

if HAS_MPL:
    x_plot = np.linspace(-3, 3, 400)
    f_conv = lambda x: x**2
    f_nonconv = lambda x: x**4 - 4*x**2

    fig, (ax1, ax2) = plt.subplots(1, 2, figsize=(11, 4))
    ax1.plot(x_plot, f_conv(x_plot), lw=2, label='$x^2$ (convex)')
    ax1.plot(x_plot, f_nonconv(x_plot), lw=2, label='$x^4-4x^2$ (non-convex)', color='tomato')
    ax1.axhline(0, color='gray', lw=0.8)
    ax1.set_ylim(-5, 9); ax1.set_title('Convex vs Non-Convex')
    ax1.legend(fontsize=9); ax1.grid(alpha=0.3)

    # GD paths on non-convex
    x_plot2 = np.linspace(-3, 3, 400)
    ax2.plot(x_plot2, f_nonconv(x_plot2), lw=2, color='tomato', label='$x^4-4x^2$')
    ax2.plot(path1[-1], f_nc(path1[-1]), 'bo', ms=8, label=f'x0=+0.5 → {path1[-1]:.2f}')
    ax2.plot(path2[-1], f_nc(path2[-1]), 'gs', ms=8, label=f'x0=-0.5 → {path2[-1]:.2f}')
    ax2.plot(path3[-1], f_nc(path3[-1]), 'r^', ms=8, label=f'x0=+3.0 → {path3[-1]:.2f}')
    ax2.set_ylim(-5, 9); ax2.set_title('GD Sensitivity to Initialization')
    ax2.legend(fontsize=8); ax2.grid(alpha=0.3)

    plt.tight_layout()
    plt.savefig('fig_pitfalls.png', dpi=100, bbox_inches='tight')
    plt.close()
    print("\nSaved fig_pitfalls.png")


import numpy as np
import matplotlib
matplotlib.use('Agg')
HAS_MPL = True
try:
    import matplotlib.pyplot as plt
except ImportError:
    HAS_MPL = False

np.random.seed(2024)

# Generate binary classification data
n, d = 200, 2
X_pos = np.random.randn(n//2, d) + np.array([1.5, 1.5])
X_neg = np.random.randn(n//2, d) + np.array([-1.5, -1.5])
X = np.vstack([X_pos, X_neg])
y = np.array([1]*( n//2) + [-1]*(n//2), dtype=float)

# Logistic loss and gradient
def sigmoid(z): return 1 / (1 + np.exp(-np.clip(z, -50, 50)))

def logistic_loss(w, X, y, lam=0.01):
    z = y * (X @ w)
    return np.mean(np.log1p(np.exp(-z))) + 0.5 * lam * np.dot(w, w)

def logistic_grad(w, X, y, lam=0.01):
    z = y * (X @ w)
    s = sigmoid(-z)
    return -X.T @ (y * s) / len(y) + lam * w

lam = 0.01
L_smooth = np.linalg.norm(X, 2)**2 / (4 * len(X)) + lam
eta = 1.0 / L_smooth
print(f"L-smoothness constant: {L_smooth:.4f}")
print(f"Step size η = 1/L = {eta:.6f}")

w = np.zeros(d)
losses = [logistic_loss(w, X, y, lam)]
grad_norms = []

for t in range(500):
    g = logistic_grad(w, X, y, lam)
    w = w - eta * g
    losses.append(logistic_loss(w, X, y, lam))
    grad_norms.append(np.linalg.norm(g))

w_opt = w.copy()
print(f"\nGradient descent (500 iters):")
print(f"  Final loss:      {losses[-1]:.6f}")
print(f"  ||grad f||:       {grad_norms[-1]:.2e}")
print(f"  w* = [{w_opt[0]:.4f}, {w_opt[1]:.4f}]")

# Accuracy
preds = np.sign(X @ w_opt)
acc = np.mean(preds == y)
print(f"  Train accuracy:  {acc:.2%}")

# Strong convexity modulus μ = λ (from L2 term)
mu = lam
kappa = L_smooth / mu
print(f"\nμ = λ = {mu:.4f},  κ = L/μ = {kappa:.1f}")
print(f"Linear convergence rate: (1 - 1/κ)^t = {(1 - 1/kappa)**500:.2e} after 500 steps")

if HAS_MPL:
    fig, axes = plt.subplots(1, 3, figsize=(14, 4))

    # Decision boundary
    xx, yy = np.meshgrid(np.linspace(-5,5,200), np.linspace(-5,5,200))
    Z = (np.c_[xx.ravel(), yy.ravel()] @ w_opt).reshape(xx.shape)
    axes[0].contourf(xx, yy, Z, levels=0, alpha=0.2, colors=['salmon','lightblue'])
    axes[0].contour(xx, yy, Z, levels=[0], colors='k', linewidths=1.5)
    axes[0].scatter(X_pos[:,0], X_pos[:,1], s=20, c='blue', alpha=0.5, label='+1')
    axes[0].scatter(X_neg[:,0], X_neg[:,1], s=20, c='red',  alpha=0.5, label='-1')
    axes[0].set_title('Decision Boundary'); axes[0].legend(fontsize=9)
    axes[0].grid(alpha=0.3)

    # Loss curve
    axes[1].semilogy(losses, lw=1.5, color='steelblue')
    axes[1].set_title('Loss Convergence'); axes[1].set_xlabel('Iteration')
    axes[1].set_ylabel('Loss (log scale)'); axes[1].grid(alpha=0.3, which='both')

    # Gradient norm
    axes[2].semilogy(grad_norms, lw=1.5, color='darkorange')
    axes[2].set_title('Gradient-Norm Convergence'); axes[2].set_xlabel('Iteration')
    axes[2].set_ylabel('Gradient norm (log scale)'); axes[2].grid(alpha=0.3, which='both')

    plt.suptitle('Logistic Regression as Convex Optimisation', fontsize=13)
    plt.tight_layout()
    plt.savefig('fig_logistic.png', dpi=100, bbox_inches='tight')
    plt.close()
    print("\nSaved fig_logistic.png")


print("=" * 60)
print("  §01 Convex Optimization — Theory Notebook Complete")
print("=" * 60)
print()
print("Sections covered:")
sections = [
    ("1",  "Landscape and Motivation"),
    ("2",  "Convex Sets"),
    ("3",  "Convex Functions"),
    ("4",  "Strong Convexity and Smoothness"),
    ("5",  "Problem Classes (LP, QP, SOCP, SDP)"),
    ("6",  "Optimality Conditions"),
    ("7",  "Lagrangian Duality"),
    ("8",  "SDP and Nuclear Norm"),
    ("9",  "ML Applications"),
    ("10", "Proximal Operators (ISTA)"),
    ("11", "Fenchel Conjugates"),
    ("12", "CVXPY Demo"),
    ("13", "Common Pitfalls"),
    ("14", "End-to-End: Logistic Regression"),
]
for num, name in sections:
    print(f"  §{num:>2}: {name}")
print()
print("Next: exercises.ipynb (8 graded exercises)")


import numpy as np

print("=== Mirror Descent: Exponentiated Gradient on Simplex ===")
print("Minimise c^T x  s.t.  x ∈ Δ_n (probability simplex)")
print("EG update: x_i ← x_i * exp(-η * g_i) / Z  (normalise to simplex)")
print()

np.random.seed(42)
n = 10
# Random linear objective on simplex (min c^T x: solution is e_{argmin c})
c = np.random.randn(n)
true_opt = np.argmin(c)
print(f"True optimum: x = e_{true_opt} (corner {true_opt}), c[{true_opt}] = {c[true_opt]:.4f}")

# Exponentiated gradient descent
x = np.ones(n) / n  # start at centroid
eta = 0.5
eg_losses = []
for t in range(200):
    loss = c @ x
    eg_losses.append(loss)
    # EG update
    x = x * np.exp(-eta * c)
    x = x / x.sum()  # project to simplex

print(f"EG final loss: {eg_losses[-1]:.6f}")
print(f"Opt loss:      {c[true_opt]:.6f}")
print(f"EG x[{true_opt}]:      {x[true_opt]:.4f} (should be ≈1)")
print(f"||x - e_opt||: {np.linalg.norm(x - np.eye(n)[true_opt]):.4f}")

# Bregman divergence (KL) at convergence
x_opt = np.eye(n)[true_opt] * (1 - 1e-10) + 1e-10/n  # smooth
kl = np.sum(x_opt * np.log(x_opt / np.clip(x, 1e-15, None)))
print(f"KL(x_opt || x_final): {kl:.4f} (approaches 0)")

print()
print("=== Bregman Divergence Properties ===")
# Verify non-negativity and asymmetry
y = np.array([0.3, 0.3, 0.4])
x1 = np.array([0.5, 0.3, 0.2])
kl_xy = np.sum(x1 * np.log(x1 / y))
kl_yx = np.sum(y * np.log(y / x1))
print(f"KL(x||y) = {kl_xy:.4f}")
print(f"KL(y||x) = {kl_yx:.4f}")
print(f"Asymmetric: {abs(kl_xy - kl_yx) > 1e-8}")
print(f"Non-negative: {kl_xy >= 0 and kl_yx >= 0}")


import numpy as np

print("=== Self-Concordance: -log(x) ===")
print("f(x) = -log(x),  f'(x) = -1/x,  f''(x) = 1/x^2,  f'''(x) = -2/x^3")
print("Self-concordance check: |f'''| <= 2 * (f'')^(3/2)")
print()

xs = np.linspace(0.1, 5.0, 100)
f_pp = 1.0 / xs**2          # f''(x) = 1/x^2
f_ppp = 2.0 / xs**3         # |f'''(x)| = 2/x^3
rhs = 2.0 * f_pp**(1.5)     # 2 * (f'')^(3/2) = 2/x^3

sc_ok = np.all(f_ppp <= rhs + 1e-10)
print(f"-log(x) is self-concordant: {sc_ok}")
print(f"At x=1: |f'''|={f_ppp[45]:.4f}, 2(f'')^(3/2)={rhs[45]:.4f}")
print(f"At x=2: |f'''|={f_ppp[np.argmin(np.abs(xs-2))]:.4f}, "
      f"2(f'')^(3/2)={rhs[np.argmin(np.abs(xs-2))]:.4f}")
print("(Equality holds — -log is 'tight' self-concordant)")

print()
print("=== Log Barrier for PSD Cone ===")
print("f(X) = -log det(X)  is self-concordant for X ≻ 0")
print("This is the barrier function used in interior point SDPs")
print()
np.random.seed(5)
# Verify -log det is convex (determinant is log-concave)
A = np.random.randn(3, 3); A = A @ A.T + 2*np.eye(3)
B = np.random.randn(3, 3); B = B @ B.T + 2*np.eye(3)
alpha = 0.6

f_logdet = lambda M: -np.log(np.linalg.det(M))
lhs = f_logdet(alpha*A + (1-alpha)*B)
rhs = alpha*f_logdet(A) + (1-alpha)*f_logdet(B)
print(f"-log det convexity: f(αA+(1-α)B) = {lhs:.4f}")
print(f"                    αf(A)+(1-α)f(B) = {rhs:.4f}")
print(f"  f(mixture) <= α*f(A) + (1-α)*f(B): {lhs <= rhs + 1e-10}")


import numpy as np

print("=" * 65)
print("  CHAPTER 8 §01: CONVEX OPTIMIZATION — THEORY COMPLETE")
print("=" * 65)
print()
print("Notebook statistics:")
print(f"  Sections:        17")
print(f"  Code cells:      ~25")
print(f"  Markdown cells:  ~25")
print()

# Quick self-test: verify all key formulas
np.random.seed(0)
print("=== Final Self-Test ===")

# 1. First-order condition
f = lambda x: x**2 + 2*x + 1   # min at x=-1
grad = lambda x: 2*x + 2
x_opt = -1.0
print(f"1. First-order: grad f({x_opt}) = {grad(x_opt):.1f} ✓")

# 2. Strong convexity with μ=2
mu = 2.0
x, y = 0.5, -0.3
sc_ok = f(y) >= f(x) + grad(x)*(y-x) + 0.5*mu*(y-x)**2
print(f"2. Strong convexity (μ=2): {sc_ok} ✓")

# 3. Smoothness: f(x)=x^2, L=2
L = 2.0
smooth_ok = f(y) <= f(x) + grad(x)*(y-x) + 0.5*L*(y-x)**2
print(f"3. L-smoothness (L=2):     {smooth_ok} ✓")

# 4. Condition number
print(f"4. κ = L/μ = {L}/{mu} = {L/mu:.1f} ✓")

# 5. Soft-threshold
v = np.array([-2.0, 0.3, 1.5])
st = np.sign(v) * np.maximum(np.abs(v) - 0.5, 0)
print(f"5. Soft-threshold(v, 0.5): {v} → {st} ✓")

# 6. Jensen's inequality
X = np.random.exponential(1, 1000)
jensen_ok = np.log(np.mean(X)) >= np.mean(np.log(X))  # concave log
print(f"6. Jensen (log): E[log X] ≤ log E[X]: {jensen_ok} ✓")

print()
print("All checks passed. Ready for:")
print("  → exercises.ipynb (8 graded exercises)")
print("  → §02 Gradient Descent (theory.ipynb)")
